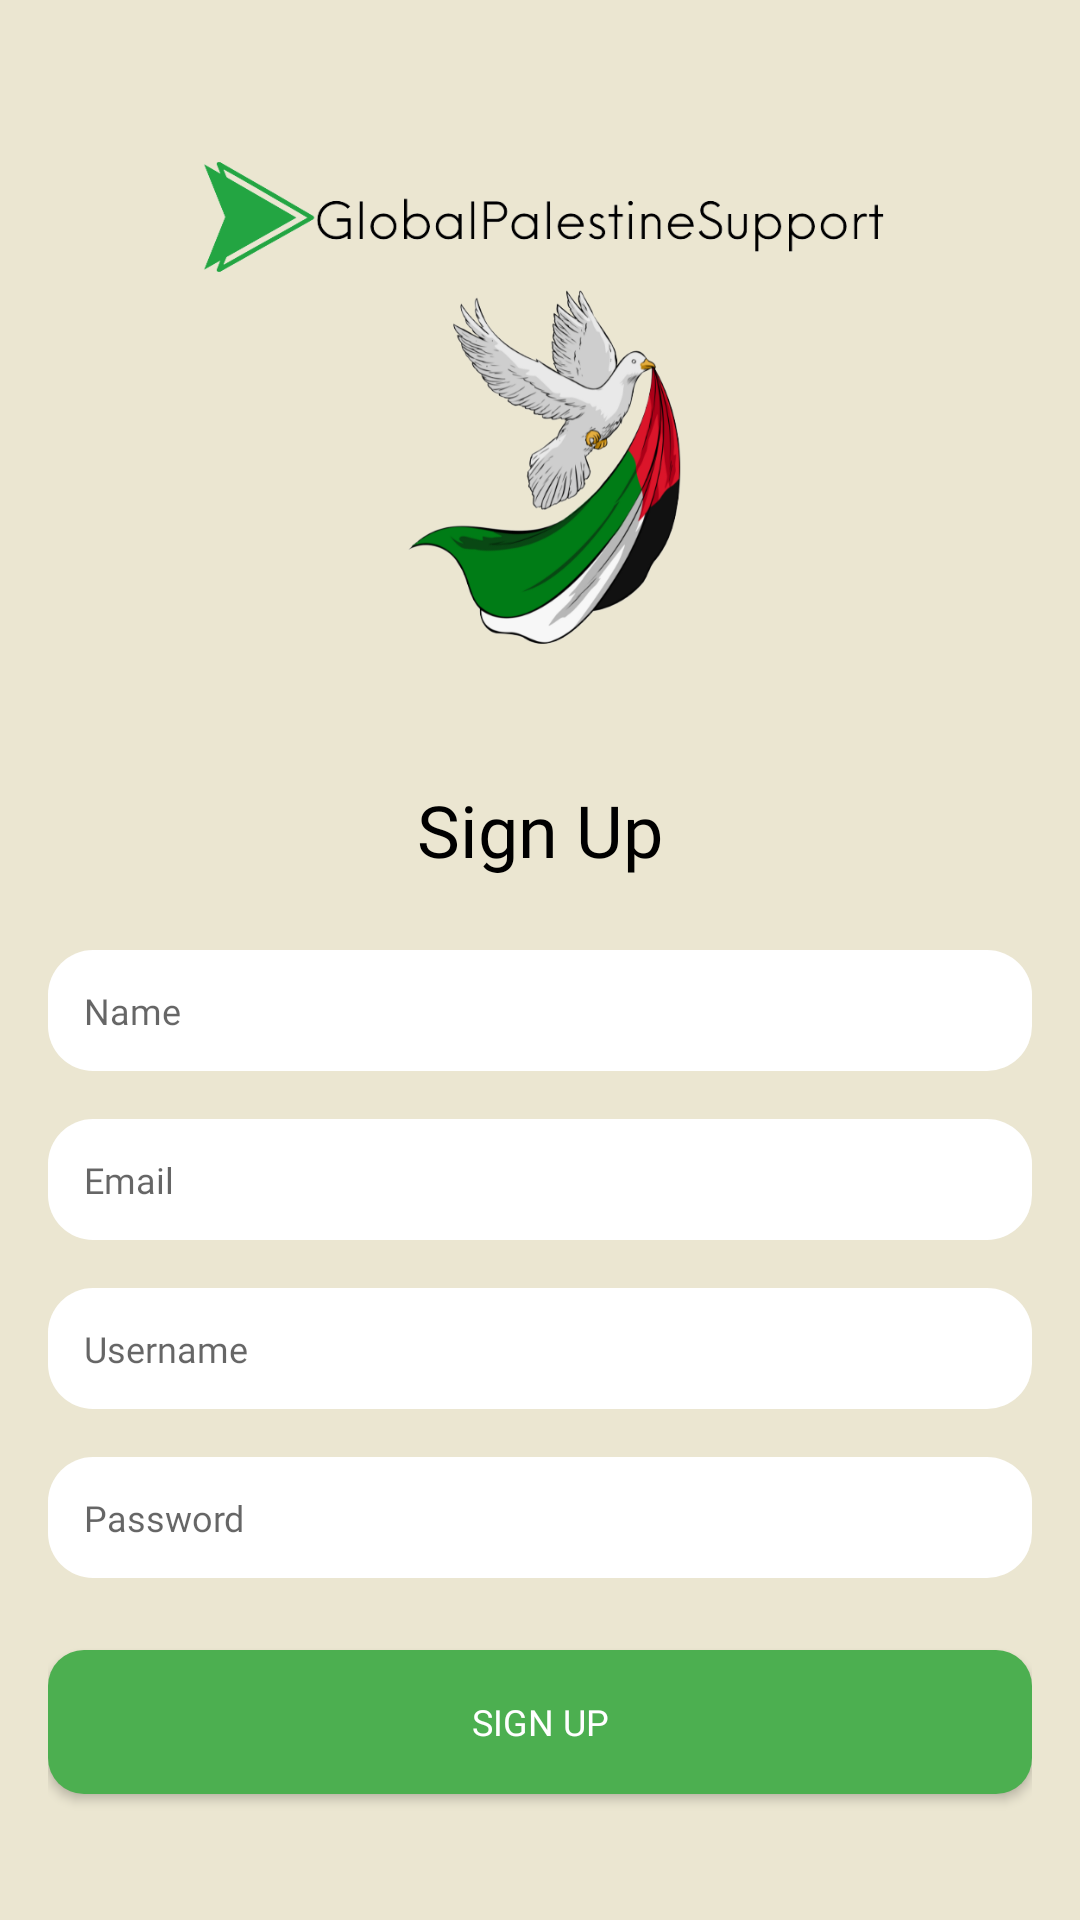

Produce the Android XML layout that renders to this screen, including the resource entries it uses.
<!-- AndroidManifest.xml: application theme Theme.Palestine -->
<!-- res/layout/activity_third.xml -->
<?xml version="1.0" encoding="utf-8"?>
<LinearLayout xmlns:android="http://schemas.android.com/apk/res/android"
    android:layout_width="match_parent"
    android:layout_height="match_parent"
    android:orientation="vertical"
    android:padding="16dp"
    android:background="@color/cream"
    android:gravity="center">

    
    

    

    <ImageView
        android:layout_width="250dp"
        android:layout_height="250dp"
        android:src="@drawable/bird" />

    <TextView
        android:layout_width="wrap_content"
        android:layout_height="wrap_content"
        android:text="Sign Up"
        android:textSize="24sp"
        android:textColor="#000000"
        android:layout_marginBottom="24dp"
        android:fontFamily="@font/regular_font"/>

    
    <EditText
        android:id="@+id/etName"
        android:layout_width="match_parent"
        android:layout_height="wrap_content"
        android:layout_marginBottom="16dp"
        android:background="@drawable/edit_text_bg"
        android:hint="Name"
        android:inputType="textPersonName"
        android:padding="12dp"
        android:textSize="12sp"
        android:fontFamily="@font/regular_font"/>

    
    <EditText
        android:id="@+id/etEmail"
        android:layout_width="match_parent"
        android:layout_height="wrap_content"
        android:layout_marginBottom="16dp"
        android:background="@drawable/edit_text_bg"
        android:hint="Email"
        android:inputType="textEmailAddress"
        android:padding="12dp"
        android:textSize="12sp"
        android:fontFamily="@font/regular_font"/>

    

    
    <EditText
        android:id="@+id/etUsername"
        android:layout_width="match_parent"
        android:layout_height="wrap_content"
        android:layout_marginBottom="16dp"
        android:background="@drawable/edit_text_bg"
        android:hint="Username"
        android:inputType="textPersonName"
        android:padding="12dp"
        android:textSize="12sp"
        android:fontFamily="@font/regular_font"/>

    <EditText
        android:id="@+id/etPassword"
        android:layout_width="match_parent"
        android:layout_height="wrap_content"
        android:layout_marginBottom="24dp"
        android:background="@drawable/edit_text_bg"
        android:hint="Password"
        android:inputType="textPassword"
        android:padding="12dp"
        android:textSize="12sp"
        android:fontFamily="@font/regular_font"/>

    

    

    <Button
        android:id="@+id/btnSignUp"
        android:layout_width="match_parent"
        android:layout_height="wrap_content"
        android:layout_marginBottom="16dp"
        android:background="@drawable/button_green"
        android:fontFamily="@font/regular_font"
        android:padding="8dp"
        android:text="Sign Up"
        android:textColor="#FFFFFF"
        android:textSize="12sp" />

    <TextView
        android:id="@+id/tvLogin"
        android:layout_width="wrap_content"
        android:layout_height="wrap_content"
        android:text="Already an user? Log in"
        android:textColor="#000000"
        android:textSize="16sp"
        android:layout_marginBottom="16dp"
        android:layout_gravity="center"
        android:clickable="true"
        android:fontFamily="@font/regular_font"/>

</LinearLayout>
<!-- resources referenced by this layout -->
<resources>
  <color name="cream">#ebe6d1</color>
  <!-- drawable bird: png bitmap (drawable, 124095 bytes) -->
  <!-- drawable button_green (drawable) -->
  <?xml version="1.0" encoding="utf-8"?>
  <shape xmlns:android="http://schemas.android.com/apk/res/android">
      <solid android:color="#4CAF50"/> 
      <corners android:radius="12dp"/>
  
  </shape>
  <!-- drawable edit_text_bg (drawable) -->
  <?xml version="1.0" encoding="utf-8"?>
  <shape xmlns:android="http://schemas.android.com/apk/res/android">
      <solid android:color="#FFFFFF"/> 
      <corners android:radius="15dp"/> 
       
      <padding
          android:left="10dp"
          android:top="10dp"
          android:right="10dp"
          android:bottom="10dp" /> 
  </shape>
  <style name="Theme.Palestine" parent="Theme.AppCompat.Light.NoActionBar">
          
          <item name="android:statusBarColor">#ebe6d1</item>
          <item name="colorPrimary">@color/purple_500</item>
          <item name="colorPrimaryVariant">@color/purple_700</item>
          <item name="colorOnPrimary">@color/white</item>
          
          <item name="colorSecondary">@color/teal_200</item>
          <item name="colorSecondaryVariant">@color/teal_700</item>
          <item name="colorOnSecondary">@color/black</item>
          
  
          
      </style>
  <color name="purple_500">#FF6200EE</color>
  <color name="purple_700">#FF3700B3</color>
  <color name="white">#FFFFFFFF</color>
  <color name="teal_200">#FF03DAC5</color>
  <color name="teal_700">#FF018786</color>
  <color name="black">#FF000000</color>
</resources>
